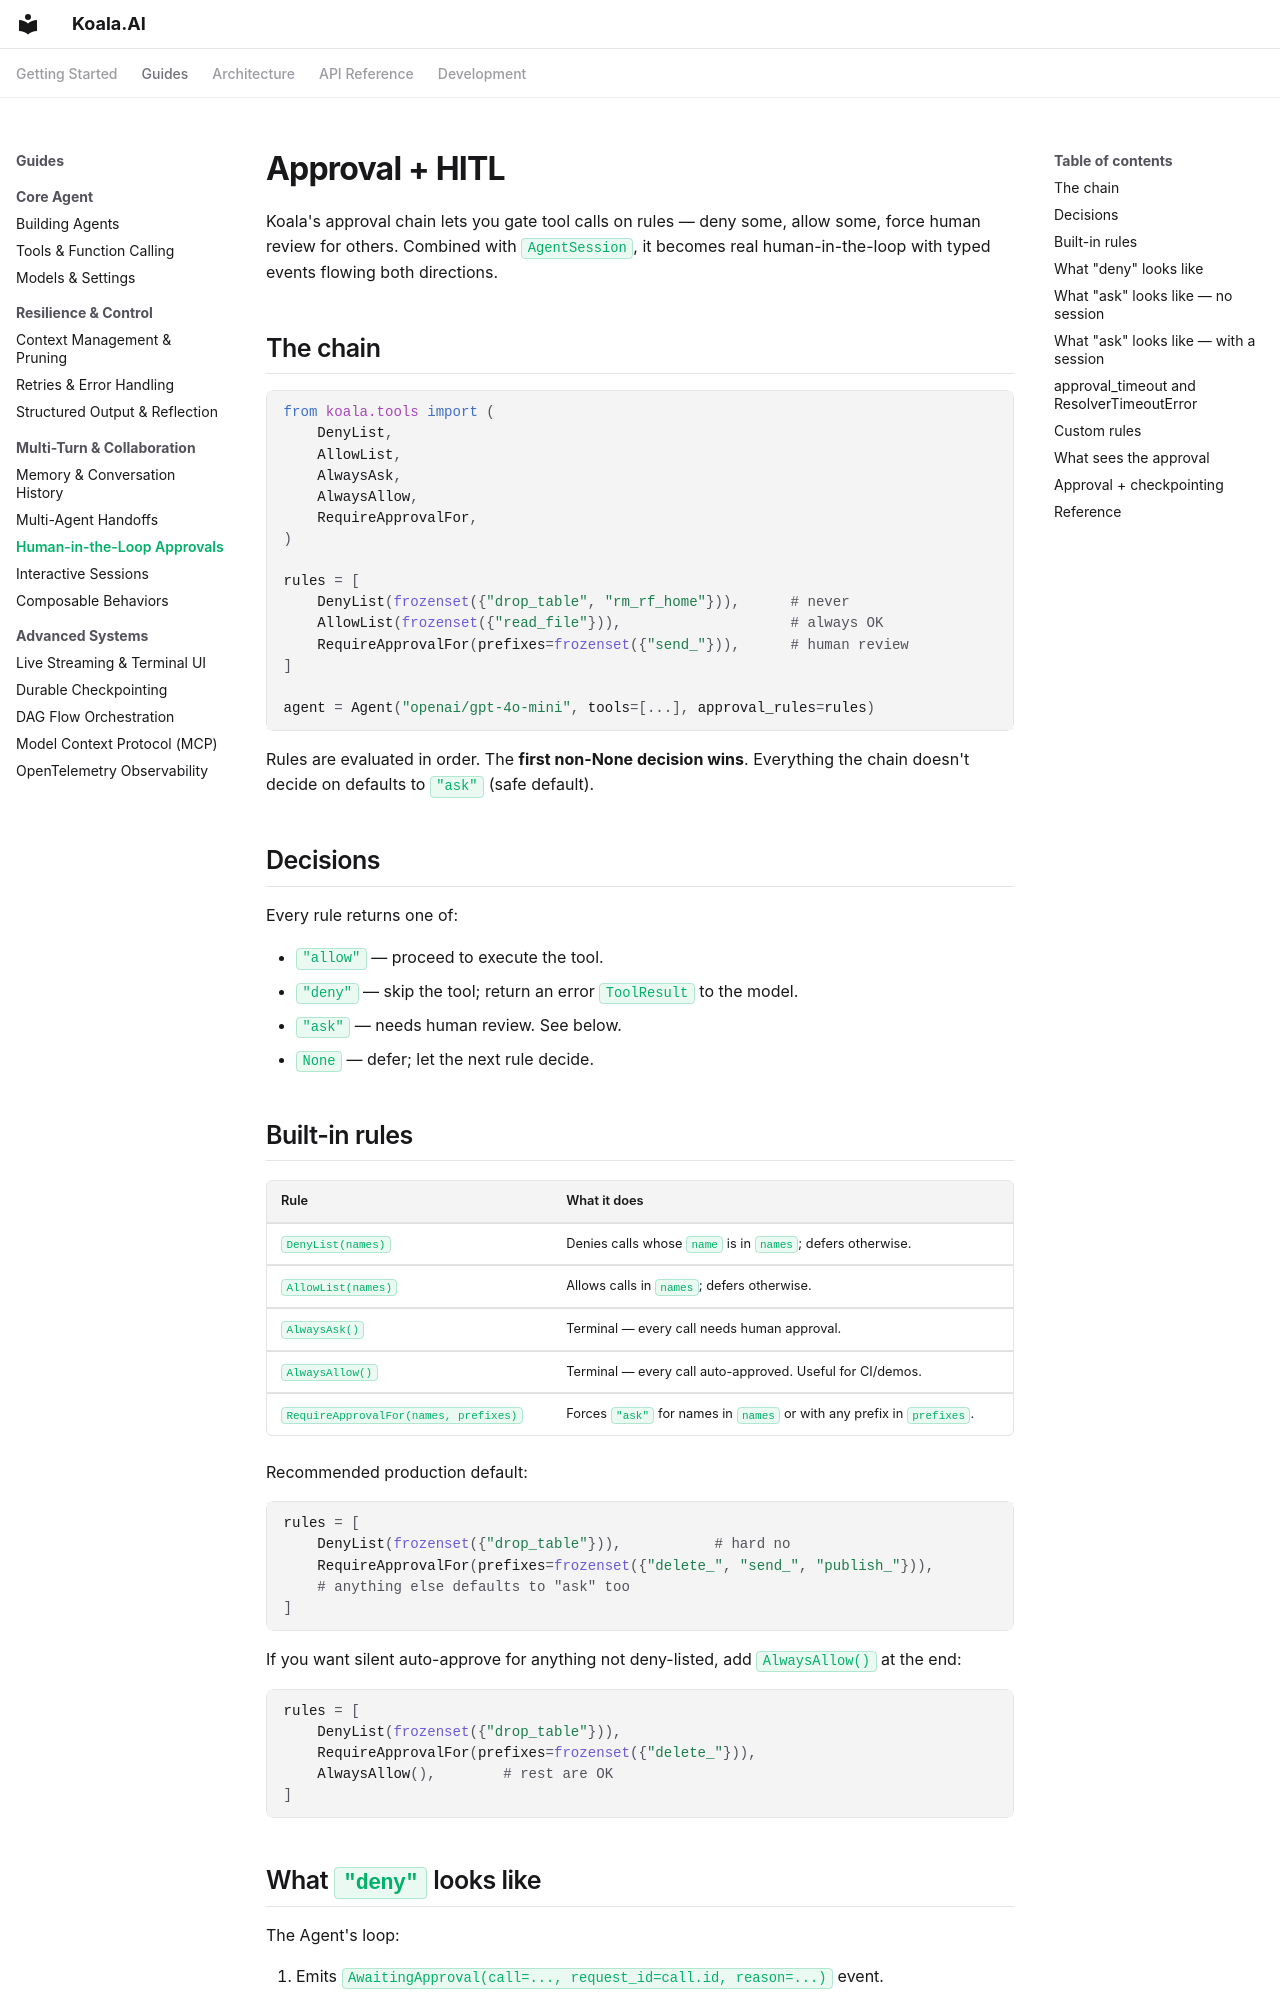

repository: koala-ai-agents/Koala.AI · page: guide/approval-hitl/index.html · generator: mkdocs

# Approval + HITL

Koala's approval chain lets you gate tool calls on rules — deny some,
allow some, force human review for others. Combined with `AgentSession`,
it becomes real human-in-the-loop with typed events flowing both directions.

## The chain

```python
from koala.tools import (
    DenyList,
    AllowList,
    AlwaysAsk,
    AlwaysAllow,
    RequireApprovalFor,
)

rules = [
    DenyList(frozenset({"drop_table", "rm_rf_home"})),      # never
    AllowList(frozenset({"read_file"})),                    # always OK
    RequireApprovalFor(prefixes=frozenset({"send_"})),      # human review
]

agent = Agent("openai/gpt-4o-mini", tools=[...], approval_rules=rules)
```

Rules are evaluated in order. The **first non-None decision wins**.
Everything the chain doesn't decide on defaults to `"ask"` (safe default).

## Decisions

Every rule returns one of:

- `"allow"` — proceed to execute the tool.
- `"deny"` — skip the tool; return an error `ToolResult` to the model.
- `"ask"` — needs human review. See below.
- `None` — defer; let the next rule decide.

## Built-in rules

| Rule | What it does |
|---|---|
| `DenyList(names)` | Denies calls whose `name` is in `names`; defers otherwise. |
| `AllowList(names)` | Allows calls in `names`; defers otherwise. |
| `AlwaysAsk()` | Terminal — every call needs human approval. |
| `AlwaysAllow()` | Terminal — every call auto-approved. Useful for CI/demos. |
| `RequireApprovalFor(names, prefixes)` | Forces `"ask"` for names in `names` or with any prefix in `prefixes`. |

Recommended production default:

```python
rules = [
    DenyList(frozenset({"drop_table"})),           # hard no
    RequireApprovalFor(prefixes=frozenset({"delete_", "send_", "publish_"})),
    # anything else defaults to "ask" too
]
```

If you want silent auto-approve for anything not deny-listed, add
`AlwaysAllow()` at the end:

```python
rules = [
    DenyList(frozenset({"drop_table"})),
    RequireApprovalFor(prefixes=frozenset({"delete_"})),
    AlwaysAllow(),        # rest are OK
]
```

## What `"deny"` looks like

The Agent's loop:

1. Emits `AwaitingApproval(call=..., request_id=call.id, reason=...)` event.
2. Skips execution.
3. Appends a `ToolResult(content="Tool call denied by ...", is_error=True)`
   to the message history so the model can retry with a different tool.

The model sees the denial and typically tries a different approach or
explains why it can't complete the task.
